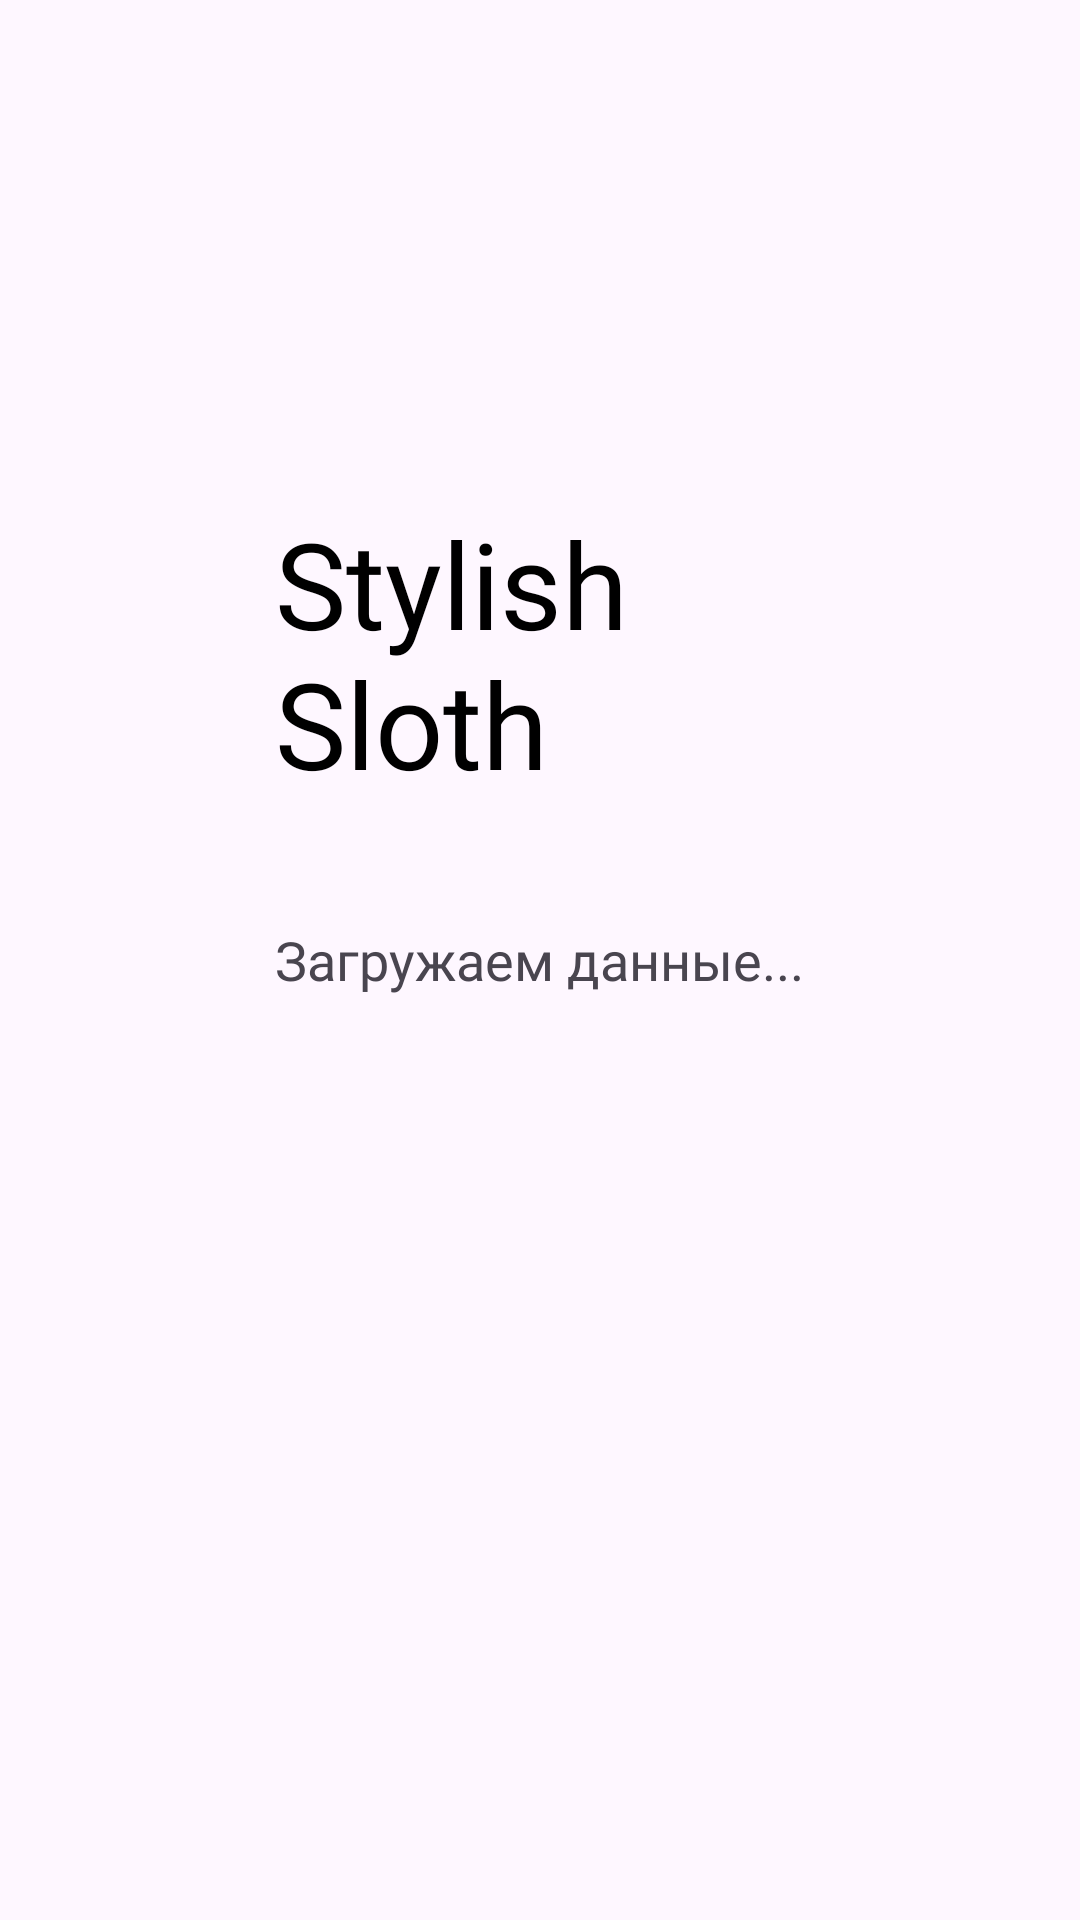

Write the Android layout XML for this screen, with the resource values it uses.
<!-- AndroidManifest.xml: application theme Theme.StylishSloth -->
<!-- res/layout/splash_screen.xml -->
<?xml version="1.0" encoding="utf-8"?>
<RelativeLayout xmlns:android="http://schemas.android.com/apk/res/android"
    android:layout_width="match_parent"
    android:layout_height="match_parent">
    <TextView
        android:id="@+id/splash_title"
        android:layout_width="wrap_content"
        android:layout_height="wrap_content"
        android:text="@string/service_name2"
        android:fontFamily="@font/montserrat_extrabold"
        android:textSize="40sp"
        android:textColor="@color/black"
        android:layout_above="@id/splash_load_textview"
        android:layout_alignLeft="@id/splash_load_textview"
        />

    <TextView
        android:id="@+id/splash_load_textview"
        android:layout_width="wrap_content"
        android:layout_height="wrap_content"
        android:layout_centerInParent="true"
        android:layout_marginStart="15dp"
        android:layout_marginTop="40dp"

        android:layout_marginEnd="15dp"
        android:layout_marginBottom="15dp"
        android:fontFamily="@font/montserrat_regular"
        android:text="Загружаем данные..."
        android:textSize="18sp" />
</RelativeLayout>
<!-- resources referenced by this layout -->
<resources>
  <color name="black">#FF000000</color>
  <string name="service_name2">Stylish\nSloth</string>
  <style name="Theme.StylishSloth" parent="Base.Theme.StylishSloth" />
  <style name="Base.Theme.StylishSloth" parent="Theme.Material3.Light.NoActionBar">
          
          
          
          <item name="android:statusBarColor">@color/black</item>
  
  
      </style>
</resources>
